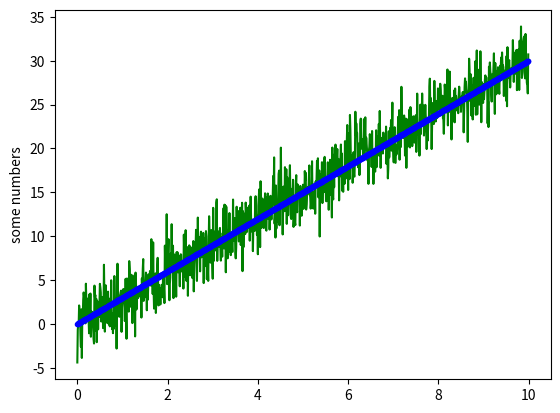

Python code for this plot:
import matplotlib.pyplot as plt
import numpy as np

x = np.arange(0.0,10.0,0.01)
y = 3.0 * x
noise=np.random.normal(0.0,2,len(x))
###plt.plot([1,2,3,4])
###plt.ylabel('some numbers')
###plt.show()

#drawing 2 lines on a graph
plt.plot(x,y+noise,'g-')
plt.plot(x,y,'b.')
plt.ylabel('some numbers')
plt.show()
